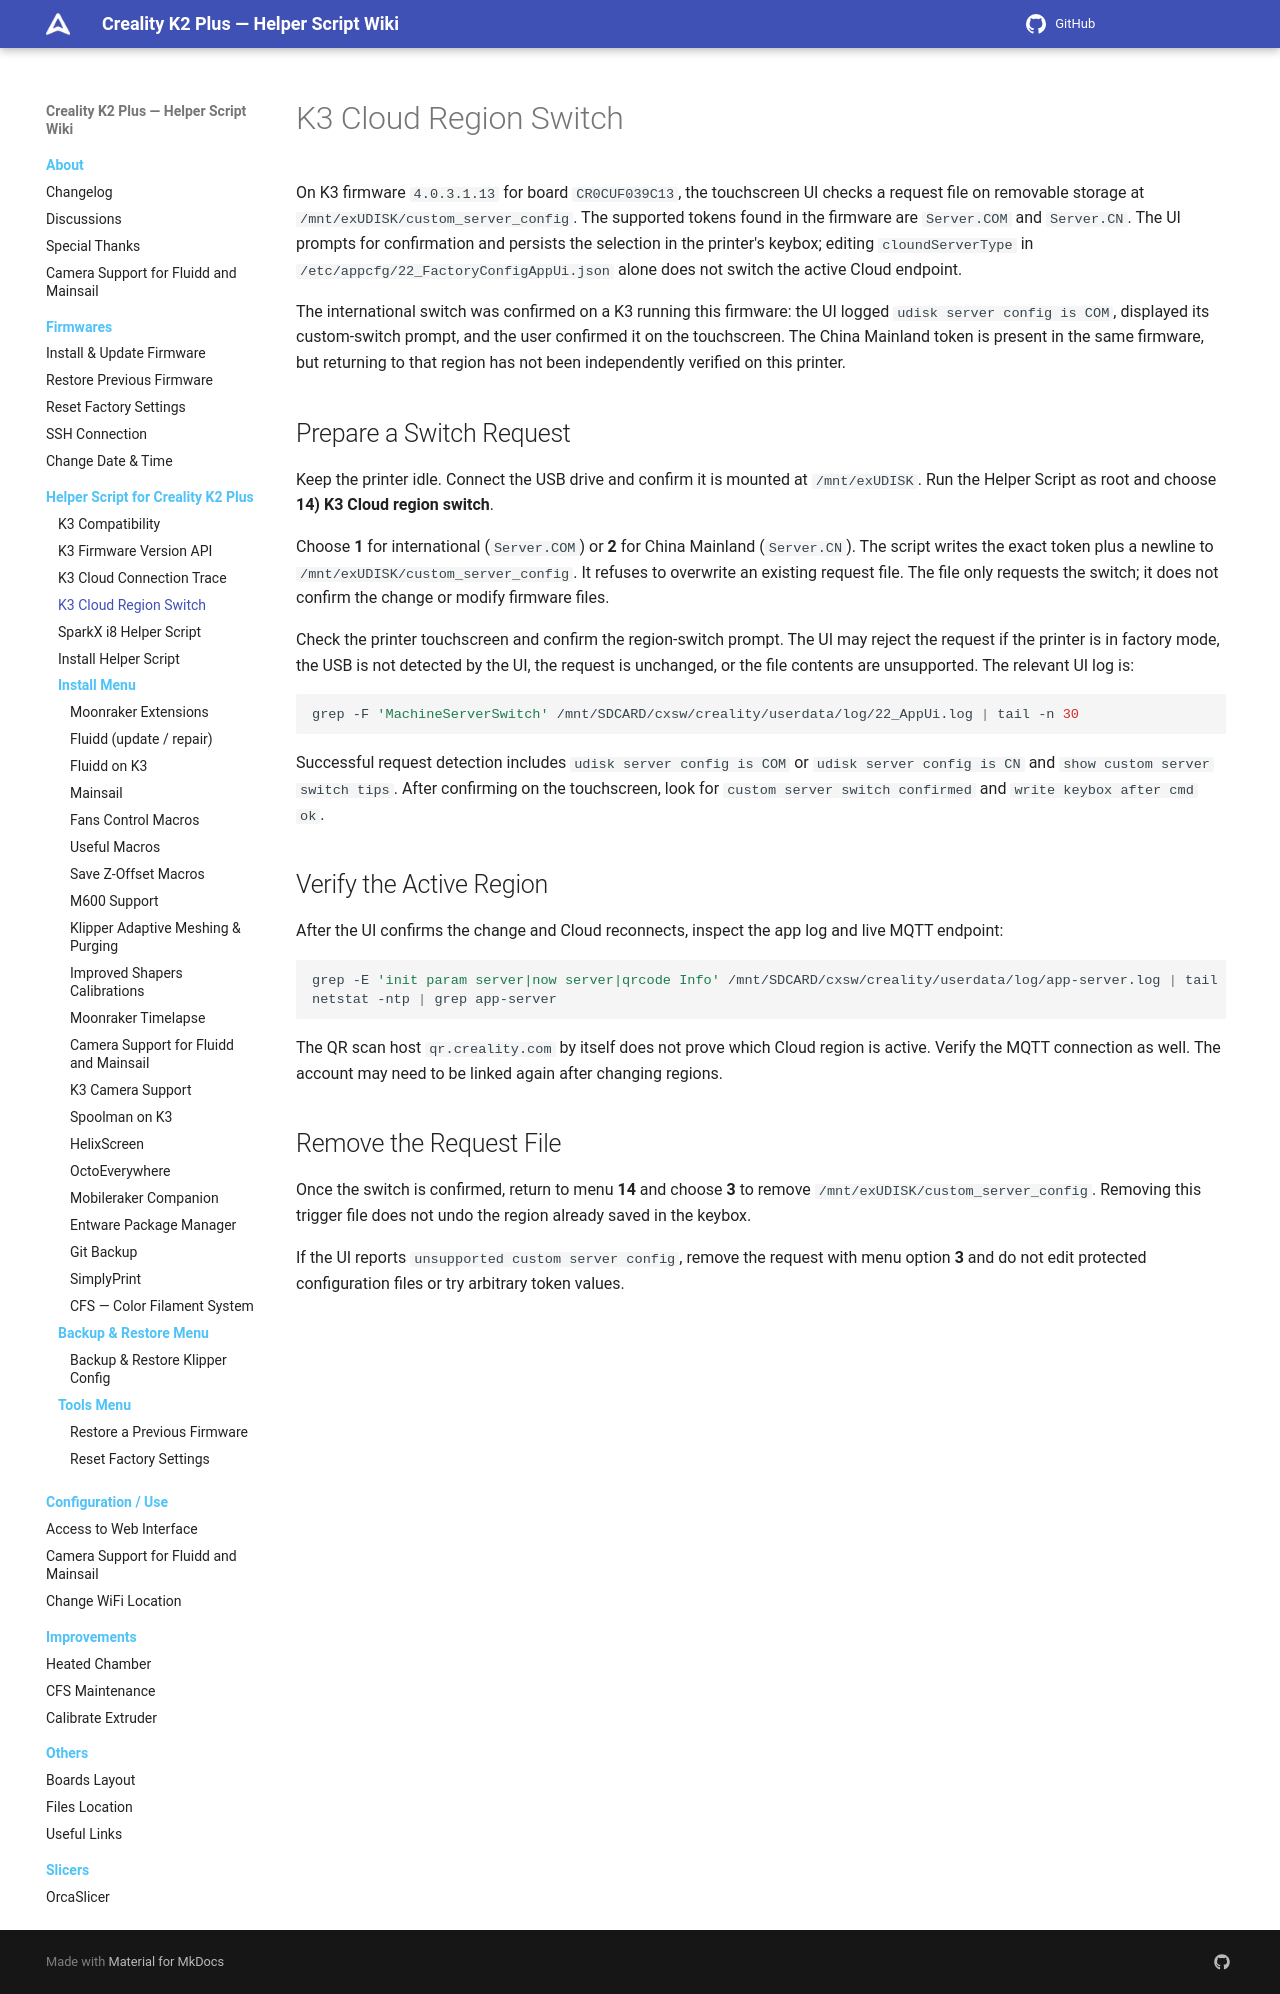

repository: quocanhcgd/K3helper · page: helper-script/k3-cloud-region/index.html · generator: mkdocs

# K3 Cloud Region Switch

On K3 firmware `4.0.3.1.13` for board `CR0CUF039C13`, the touchscreen UI checks a request file on removable storage at `/mnt/exUDISK/custom_server_config`. The supported tokens found in the firmware are `Server.COM` and `Server.CN`. The UI prompts for confirmation and persists the selection in the printer's keybox; editing `cloundServerType` in `/etc/appcfg/22_FactoryConfigAppUi.json` alone does not switch the active Cloud endpoint.

The international switch was confirmed on a K3 running this firmware: the UI logged `udisk server config is COM`, displayed its custom-switch prompt, and the user confirmed it on the touchscreen. The China Mainland token is present in the same firmware, but returning to that region has not been independently verified on this printer.

## Prepare a Switch Request

Keep the printer idle. Connect the USB drive and confirm it is mounted at `/mnt/exUDISK`. Run the Helper Script as root and choose **14) K3 Cloud region switch**.

Choose **1** for international (`Server.COM`) or **2** for China Mainland (`Server.CN`). The script writes the exact token plus a newline to `/mnt/exUDISK/custom_server_config`. It refuses to overwrite an existing request file. The file only requests the switch; it does not confirm the change or modify firmware files.

Check the printer touchscreen and confirm the region-switch prompt. The UI may reject the request if the printer is in factory mode, the USB is not detected by the UI, the request is unchanged, or the file contents are unsupported. The relevant UI log is:

```sh
grep -F 'MachineServerSwitch' /mnt/SDCARD/cxsw/creality/userdata/log/22_AppUi.log | tail -n 30
```

Successful request detection includes `udisk server config is COM` or `udisk server config is CN` and `show custom server switch tips`. After confirming on the touchscreen, look for `custom server switch confirmed` and `write keybox after cmd ok`.

## Verify the Active Region

After the UI confirms the change and Cloud reconnects, inspect the app log and live MQTT endpoint:

```sh
grep -E 'init param server|now server|qrcode Info' /mnt/SDCARD/cxsw/creality/userdata/log/app-server.log | tail -n 30
netstat -ntp | grep app-server
```

The QR scan host `qr.creality.com` by itself does not prove which Cloud region is active. Verify the MQTT connection as well. The account may need to be linked again after changing regions.

## Remove the Request File

Once the switch is confirmed, return to menu **14** and choose **3** to remove `/mnt/exUDISK/custom_server_config`. Removing this trigger file does not undo the region already saved in the keybox.

If the UI reports `unsupported custom server config`, remove the request with menu option **3** and do not edit protected configuration files or try arbitrary token values.
